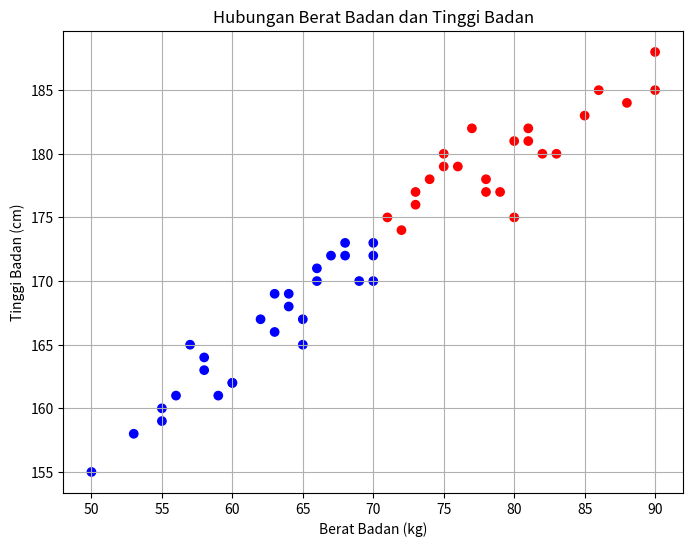

The script that saved this image:
import matplotlib.pyplot as plt

# Data
# Array Berat Badan (BB)
BB = [
    55, 64, 50, 58, 79,
    60, 70, 53, 64, 65,
    65, 73, 56, 68, 63,
    70, 66, 63, 75, 55,
    58, 78, 66, 69, 60,
    62, 85, 74, 73, 57,
    75, 90, 82, 81, 70,
    80, 72, 67, 78, 80,
    68, 76, 71, 88, 86,
    59, 81, 77, 83, 90
]

# Array Tinggi Badan (TB)
TB = [
    160, 168, 155, 164, 177,
    162, 173, 158, 169, 167,
    165, 176, 161, 173, 166,
    170, 171, 169, 179, 159,
    163, 177, 170, 170, 162,
    167, 183, 178, 177, 165,
    180, 185, 180, 182, 172,
    175, 174, 172, 178, 181,
    172, 179, 175, 184, 185,
    161, 181, 182, 180, 188
]

# Mengatur warna berdasarkan kondisi berat badan
colors = ['red' if weight > 70 else 'blue' for weight in BB]

# Membuat scatter plot
plt.figure(figsize=(8, 6))
plt.scatter(BB, TB, c=colors)

plt.title('Hubungan Berat Badan dan Tinggi Badan')
plt.xlabel('Berat Badan (kg)')
plt.ylabel('Tinggi Badan (cm)')
plt.grid(True)
plt.show()
